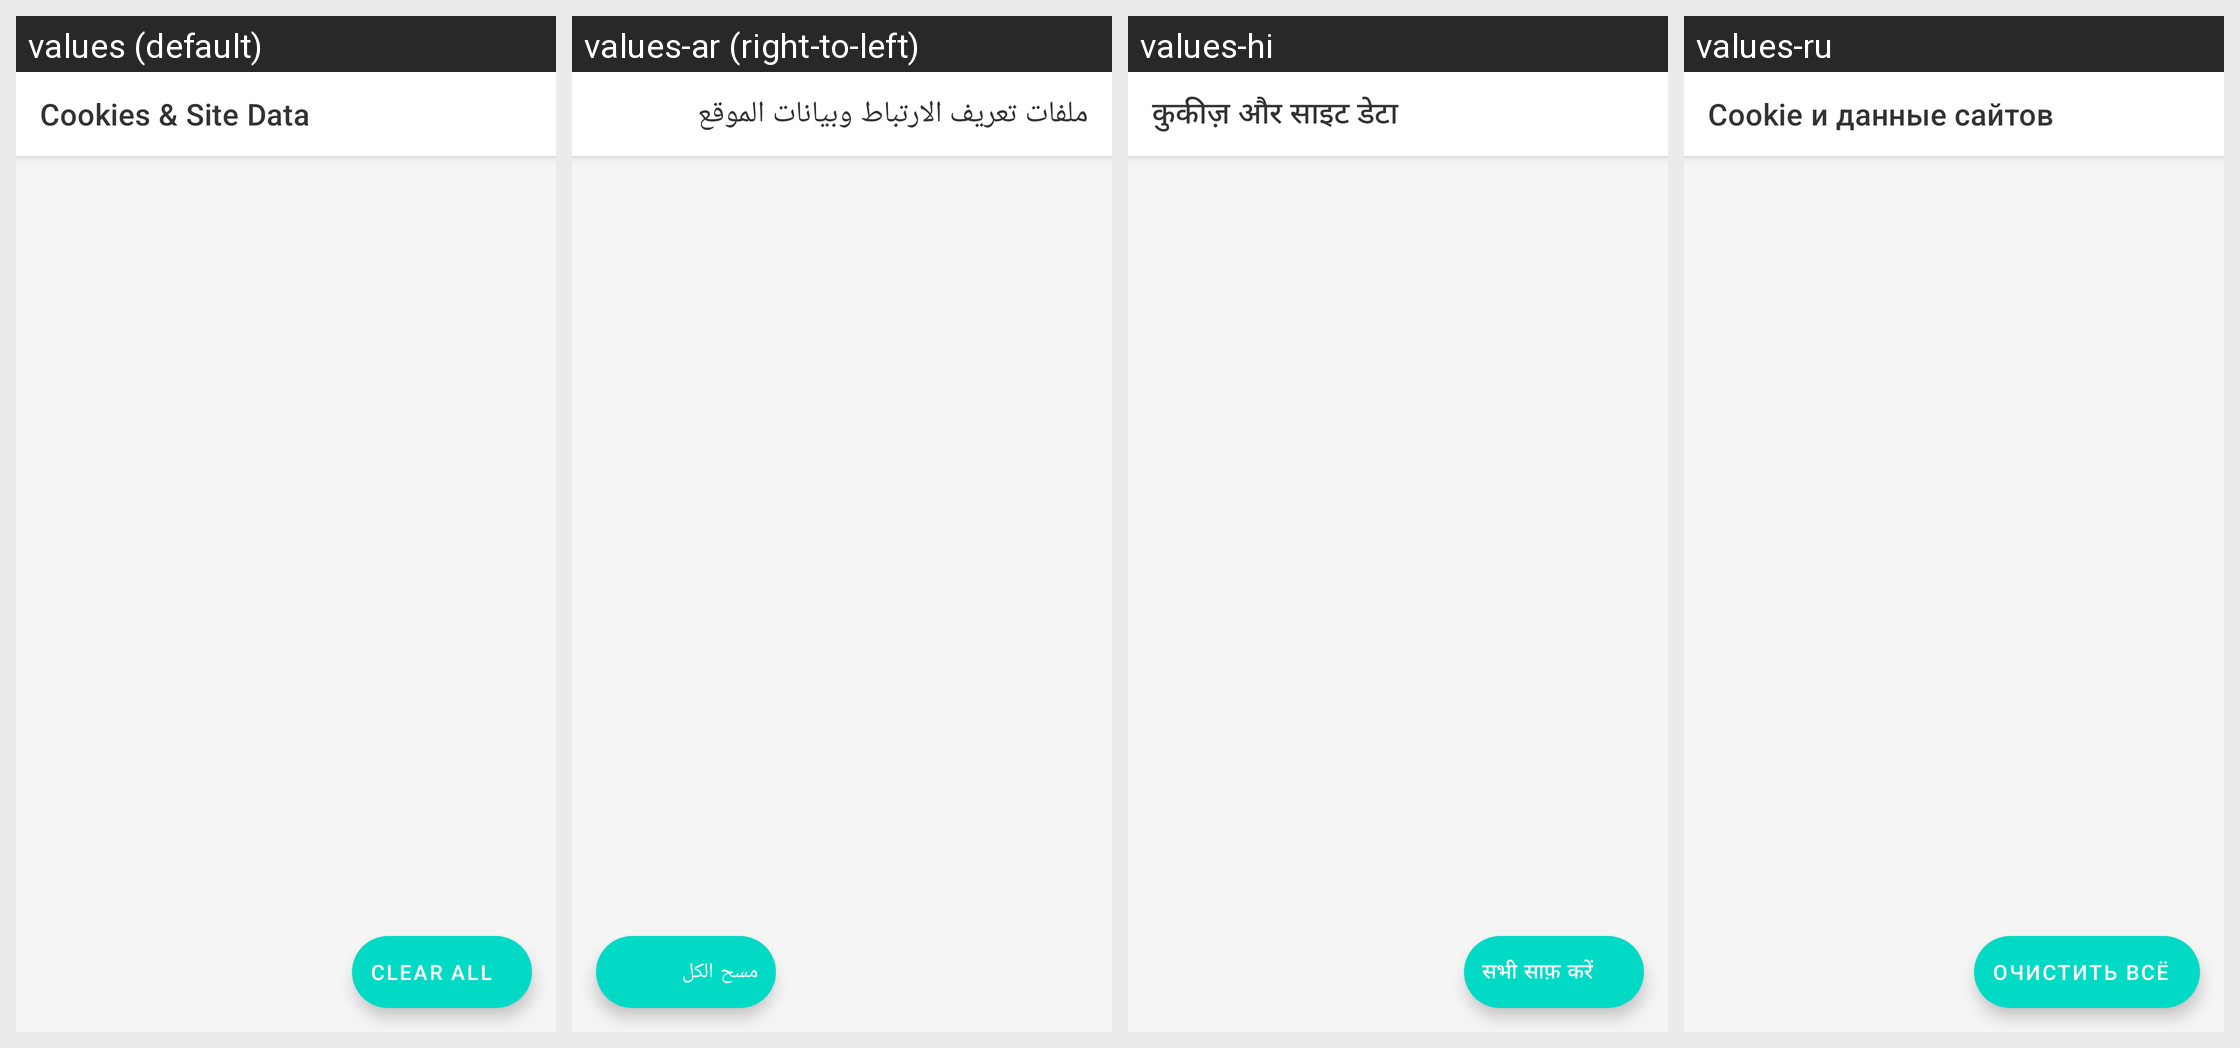

This grid shows one Android layout under several languages. Give, for every string resource on the screen, its name, the default text and each shown locale's text.
Android screen res/layout/activity_cookies.xml rendered under 4 locales, left to right: values (default), values-ar (right-to-left), values-hi, values-ru. Device: Nexus 5 (rendered at 1080×1920; each locale shown at half size, 540×960, under a caption strip naming it); theme Theme.ManorBrowser.
Other locales in the repository, not shown: values-de, values-es, values-fr, values-id, values-it, values-ja, values-ko, values-ko-rKP, values-nl, values-pl, values-pt, values-ryu, values-tr, values-vi, values-zh, values-zh-rTW.
Strings drawn on this screen, with the default value and each locale's value (text and hints the layout hard-codes, and strings that could not be matched under every locale, appear in the picture but are not listed):

title_cookies
  values: Cookies & Site Data
  values-ar: ملفات تعريف الارتباط وبيانات الموقع
  values-hi: कुकीज़ और साइट डेटा
  values-ru: Cookie и данные сайтов

action_clear_all
  values: Clear All
  values-ar: مسح الكل
  values-hi: सभी साफ़ करें
  values-ru: Очистить всё
